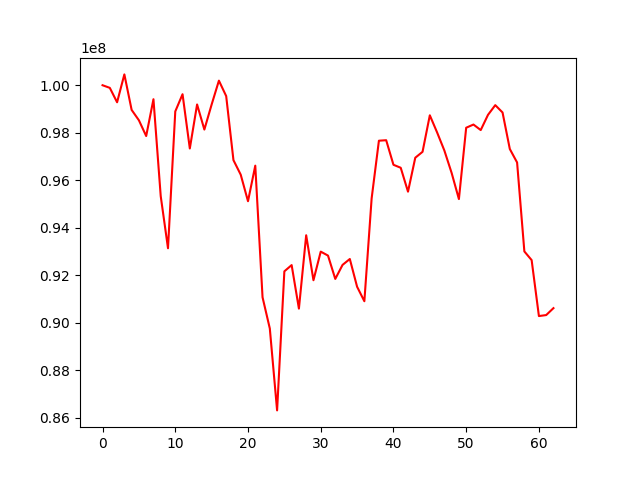

Values plotted in this chart, from the file beside it:
, 0
0, 100000000
1, 99889228
2, 99281968
3, 100456530
4, 98960601
5, 98523164
6, 97860055
7, 99410631
8, 95326219
9, 93131872
10, 98896269
11, 99621650
12, 97335950
13, 99189983
14, 98132661
15, 99187723
16, 100193472
17, 99542676
18, 96843951
19, 96231507
20, 95113829
21, 96611762
22, 91066660
23, 89750956
24, 86301114
25, 92160096
26, 92422862
27, 90589381
28, 93679579
29, 91784729
30, 92990140
31, 92823138
32, 91840117
33, 92430850
34, 92679399
35, 91511060
36, 90899999
37, 95231646
38, 97662920
39, 97683941
40, 96648505
41, 96523151
42, 95516158
43, 96945707
44, 97194852
45, 98733338
46, 98012922
47, 97249624
48, 96304142
49, 95203439
50, 98209501
51, 98344152
52, 98110823
53, 98752533
54, 99161411
55, 98852231
56, 97313002
57, 96746416
58, 92998293
59, 92632672
... 3 more rows
